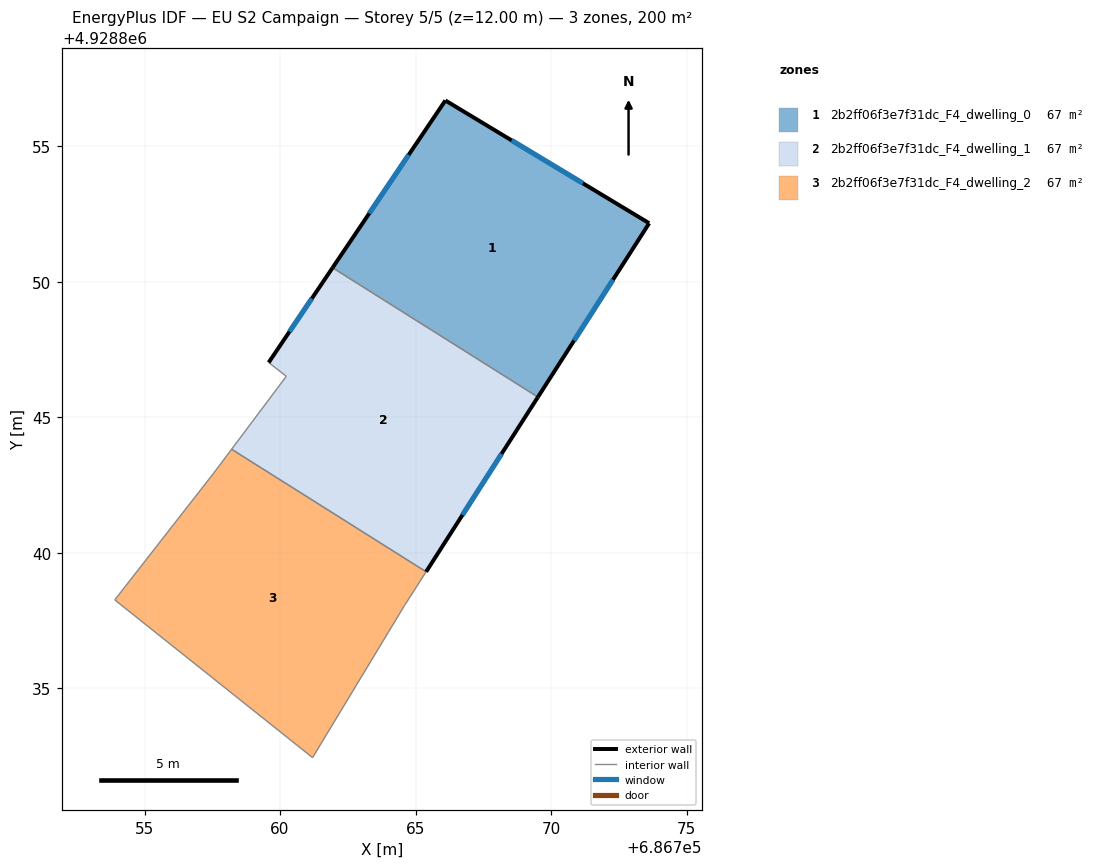
=== STOREY PLAN SPEC (per zone: floor XY polygon, exterior-wall plan segments, windows/doors) ===
zone 1: 2b2ff06f3e7f31dc_F4_dwelling_0  (66.7 m²)
  floor: (686773.62, 4928852.16) (686769.52, 4928845.74) (686761.94, 4928850.51) (686766.10, 4928856.69)
  exterior wall: (686773.62, 4928852.16) – (686766.10, 4928856.69)  [8.8 m]
    window: (686771.18, 4928853.63) – (686768.55, 4928855.21)  [3.2 m²]
  exterior wall: (686769.52, 4928845.74) – (686773.62, 4928852.16)  [7.6 m]
    window: (686770.85, 4928847.83) – (686772.29, 4928850.07)  [2.8 m²]
  exterior wall: (686766.10, 4928856.69) – (686761.94, 4928850.51)  [7.4 m]
    window: (686764.75, 4928854.68) – (686763.29, 4928852.52)  [2.7 m²]
  interior walls: 1
zone 2: 2b2ff06f3e7f31dc_F4_dwelling_1  (66.7 m²)
  floor: (686769.52, 4928845.74) (686765.39, 4928839.30) (686758.21, 4928843.82) (686760.23, 4928846.51) (686759.58, 4928847.02) (686761.94, 4928850.51)
  exterior wall: (686761.94, 4928850.51) – (686759.58, 4928847.02)  [4.2 m]
    window: (686761.17, 4928849.38) – (686760.35, 4928848.16)  [1.5 m²]
  exterior wall: (686765.39, 4928839.30) – (686769.52, 4928845.74)  [7.7 m]
    window: (686766.73, 4928841.39) – (686768.17, 4928843.65)  [2.8 m²]
  interior walls: 4
zone 3: 2b2ff06f3e7f31dc_F4_dwelling_2  (66.7 m²)
  floor: (686765.39, 4928839.30) (686764.59, 4928838.05) (686761.20, 4928832.44) (686753.90, 4928838.26) (686757.56, 4928842.95) (686758.21, 4928843.82)
  interior walls: 6

=== DERIVED (storey summary) ===
Building: EU S2 Campaign
Storey: 5 of 5  (floor level z = 12.00 m)
Storey gross floor area: 200.2 m²
Zones on this storey: 3
  - 2b2ff06f3e7f31dc_F4_dwelling_0: floor 66.7 m²; exterior wall 23.8 m (71.5 m²); 3 window(s) 8.7 m²; WWR 12.2%
  - 2b2ff06f3e7f31dc_F4_dwelling_1: floor 66.7 m²; exterior wall 11.9 m (35.6 m²); 2 window(s) 4.4 m²; WWR 12.2%
  - 2b2ff06f3e7f31dc_F4_dwelling_2: floor 66.7 m²
Zone adjacency (shared interzone walls):
  - 2b2ff06f3e7f31dc_F4_dwelling_0 ↔ 2b2ff06f3e7f31dc_F4_dwelling_1
  - 2b2ff06f3e7f31dc_F4_dwelling_1 ↔ 2b2ff06f3e7f31dc_F4_dwelling_2